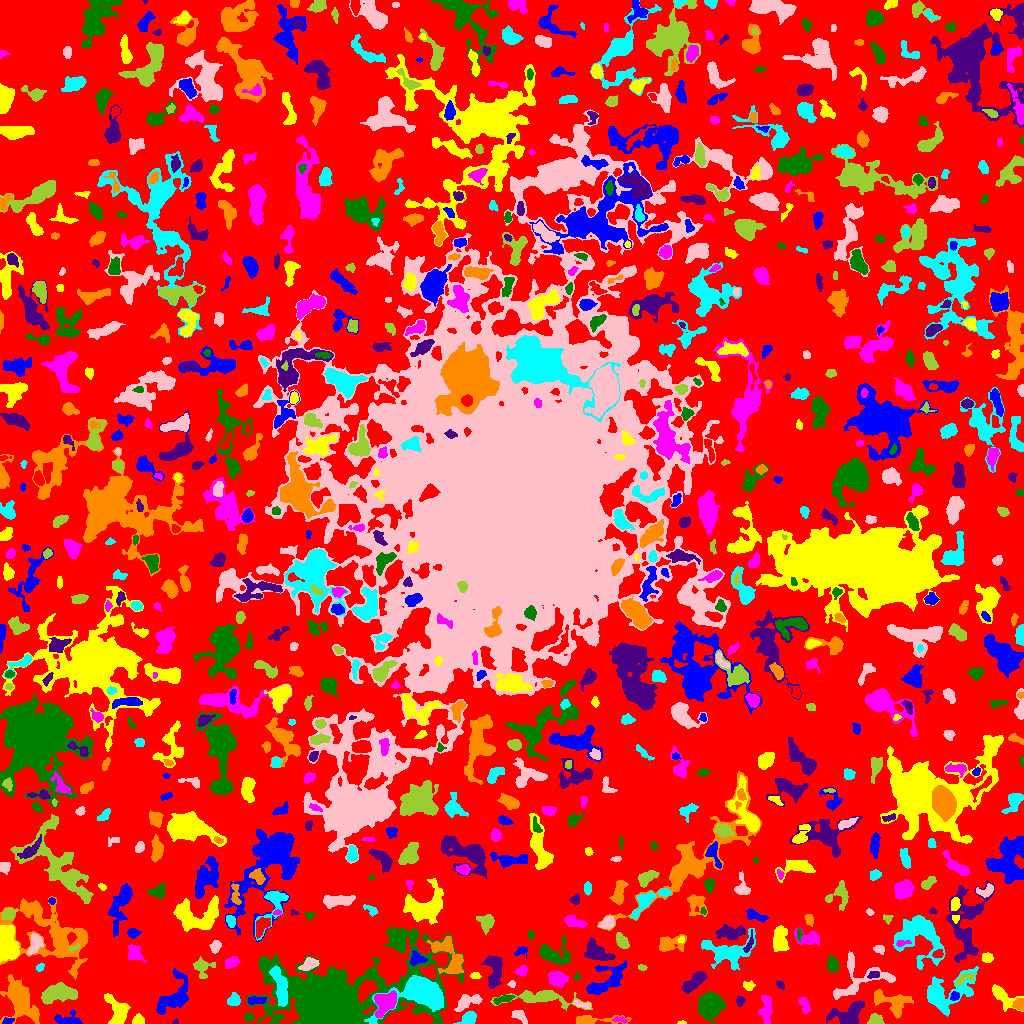

The data file committed next to this chart (first rows):
ID, X, Y, A, B, theta, total_flux, mu_max, mu_median, mu_mean, R_fwhm, R_e, R10, R90, x_start, x_end, y_start, y_end, area, greylevel
0, 510.8, 519.7, 311.3, 302.8, 1.515, 1120492, 14.0, 2.0, 1.731, 15.63, 218.8, 83.29, 347.8, 0, 1023, 0, 1023, 647474, 1.731
1, 7.915, 1.986, 2.392, 1.302, 0.228, 71.0, 3.0, 1.0, 1.044, 2.646, 2.185, 0.7979, 3.432, 2, 14, 0, 6, 68, 7.044
2, 681.7, 0.7333, 2.181, 0.8535, 0.01104, 45.0, 3.0, 1.0, 1.552, 2.111, 1.596, 0.5642, 2.585, 677, 686, 0, 3, 29, 6.552
3, 620.1, 3.842, 3.949, 1.38, -0.1133, 114.0, 3.0, 2.0, 1.562, 3.432, 2.764, 0.9772, 4.26, 612, 628, 0, 7, 73, 7.562
4, 327.9, 23.93, 28.06, 13.13, 0.1524, 102324, 169.0, 5.0, 15.22, 9.772, 12.73, 4.514, 32.51, 246, 464, 0, 96, 6725, 18.22
5, 175, 1.277, 1.674, 1.181, 0.2429, 47.0, 3.0, 1.0, 1.516, 2.185, 1.693, 0.5642, 2.706, 172, 178, 0, 5, 31, 5.516
6, 594, 3.553, 15.34, 2.117, 0.007277, 644.0, 4.0, 2.0, 2.368, 8.5, 5.528, 2.257, 8.292, 576, 631, 0, 8, 272, 6.368
7, 469.1, 4.904, 3.772, 2.638, 0.5669, 623.0, 10.0, 3.0, 3.461, 4.478, 3.742, 1.382, 5.944, 453, 476, 0, 12, 180, 9.461
8, 518.7, 7.889, 4.896, 2.134, -0.6457, 207.0, 3.0, 1.0, 1.448, 4.297, 3.568, 1.382, 5.809, 511, 527, 0, 13, 143, 5.448
9, 875.7, 3.52, 3.271, 2.6, -0.08643, 521.0, 9.0, 3.0, 3.748, 4.068, 3.523, 1.382, 5.642, 867, 884, 0, 10, 139, 6.748
10, 656.9, 8.618, 4.929, 1.656, -1.272, 212.0, 4.0, 2.0, 2.437, 4.618, 2.985, 1.262, 4.549, 650, 661, 0, 16, 87, 9.437
11, 68.58, 3.127, 6.486, 2.679, -0.04498, 551.0, 6.0, 2.0, 2.493, 5.863, 4.37, 1.784, 6.604, 54, 82, 0, 14, 221, 6.493
12, 138, 2.939, 2.54, 2.156, 0.471, 408.0, 9.0, 3.0, 3.778, 3.568, 2.821, 1.128, 4.583, 132, 144, 0, 10, 108, 7.778
13, 804.2, 18.9, 4.332, 2.211, -1.11, 328.0, 5.0, 2.0, 2.43, 4.37, 3.785, 1.493, 5.754, 798, 810, 10, 26, 135, 5.43
14, 248.8, 6.879, 2.12, 1.812, 0.7484, 91.0, 4.0, 1.0, 1.137, 2.821, 2.326, 0.7979, 3.827, 244, 254, 1, 11, 80, 7.138
15, 848.2, 8.768, 9.454, 5.274, 0.414, 1473, 9.0, 3.0, 2.994, 5.109, 6.652, 2.257, 10.81, 826, 864, 0, 23, 492, 5.994
16, 894.5, 20.76, 8.431, 5.256, -0.2438, 678.0, 6.0, 1.0, 1.614, 4.853, 5.754, 2.034, 9.474, 874, 913, 5, 34, 420, 5.614
17, 422.8, 31.34, 10.1, 6.607, -0.0504, 26811, 84.0, 13.0, 22.45, 8.849, 8.176, 3.241, 14.22, 364, 443, 0, 48, 1194, 30.45
18, 581.1, 19.15, 4.968, 1.512, -0.2319, 165.0, 3.0, 2.0, 1.634, 4.107, 3.29, 1.262, 5.109, 573, 590, 15, 23, 101, 7.634
19, 58.09, 30.34, 8.109, 3.881, 0.1197, 2243, 10.0, 4.0, 4.248, 8.649, 6.747, 2.706, 10.51, 41, 77, 19, 41, 528, 8.248
20, 983.2, 11.94, 4.416, 2.359, -0.000212, 367.0, 6.0, 2.0, 2.028, 4.334, 3.949, 1.493, 6.103, 973, 992, 6, 19, 181, 6.028
21, 254.9, 23.08, 4.474, 1.517, 0.03045, 163.0, 4.0, 1.0, 1.216, 3.949, 3.141, 1.128, 4.983, 248, 266, 19, 27, 134, 8.216
22, 117.8, 12.4, 7.374, 4.526, -1.251, 1020, 8.0, 2.0, 2.44, 5.781, 5.781, 2.111, 9.236, 104, 130, 0, 30, 418, 6.44
23, 384.6, 20.71, 5.915, 4.445, 0.8572, 2501, 14.0, 6.0, 6.07, 7.399, 6.103, 2.459, 9.641, 374, 396, 6, 33, 412, 17.07
24, 503.3, 24.34, 5.052, 1.631, 0.273, 281.0, 4.0, 2.0, 2.195, 5.323, 3.656, 1.493, 5.499, 493, 515, 19, 28, 128, 8.195
25, 739.6, 22.06, 2.253, 1.838, 1.406, 88.0, 3.0, 1.0, 1.073, 2.646, 2.459, 0.7979, 4.107, 736, 745, 17, 27, 82, 5.073
26, 1019, 17.74, 2.547, 2.23, -0.1834, 187.0, 4.0, 1.0, 1.545, 3.949, 2.706, 1.128, 4.652, 1012, 1023, 13, 25, 121, 7.545
27, 233.5, 23.42, 3.21, 2.763, 0.804, 573.0, 10.0, 4.0, 3.979, 4.068, 3.785, 1.382, 5.917, 227, 240, 18, 31, 144, 7.979
28, 466.8, 21.29, 7.267, 3.098, 0.431, 859.0, 6.0, 3.0, 3.181, 7.548, 5.412, 2.111, 8.215, 454, 482, 12, 29, 270, 7.181
29, 542.6, 25.77, 17.71, 3.67, -0.06831, 2019, 11.0, 3.0, 3.326, 5.352, 7.114, 2.523, 12.17, 490, 592, 13, 33, 607, 7.326
30, 657.8, 39.09, 20.11, 8.499, 1.191, 5320, 9.0, 3.0, 3.587, 11.7, 11.59, 4.514, 18.97, 632, 687, 0, 90, 1483, 6.587
31, 954.7, 27.34, 2.257, 1.965, 0.6266, 202.0, 5.0, 3.0, 2.59, 3.568, 2.706, 1.128, 4.146, 950, 959, 23, 32, 78, 8.59
32, 1002, 27.49, 7.756, 3.52, -0.7601, 887.0, 7.0, 2.0, 2.772, 5.293, 5.293, 2.034, 8.667, 992, 1023, 12, 39, 320, 5.772
33, 766.5, 13.82, 7.403, 2.604, 1.552, 415.0, 4.0, 1.0, 1.515, 6.58, 4.853, 1.784, 7.527, 758, 772, 0, 28, 274, 5.515
34, 708.6, 16.86, 6.376, 6.081, 0.8081, 2442, 14.0, 3.0, 4.104, 6.129, 6.887, 2.585, 11.78, 698, 726, 0, 32, 595, 7.104
35, 694, 41.6, 7.623, 2.59, 0.6975, 815.0, 7.0, 2.0, 2.655, 5.528, 5.14, 1.954, 8.078, 681, 707, 30, 52, 307, 7.655
36, 878.6, 27.21, 2.5, 1.501, -1.365, 173.0, 5.0, 3.0, 2.79, 3.192, 2.326, 0.9772, 3.785, 876, 883, 23, 32, 62, 8.79
37, 944.7, 29.67, 14.58, 7.79, 0.465, 2874, 11.0, 2.0, 3.165, 6.232, 8.368, 2.985, 14.64, 927, 978, 7, 57, 908, 6.165
38, 511.6, 39.26, 1.902, 1.628, -0.2818, 131.0, 6.0, 2.0, 2.673, 2.706, 2.185, 0.7979, 3.432, 507, 515, 36, 43, 49, 7.673
39, 963.8, 44.96, 5.688, 2.185, 0.4625, 227.0, 4.0, 2.0, 1.61, 5.046, 3.989, 1.382, 5.971, 956, 974, 38, 50, 141, 7.61
40, 139.3, 33.35, 3.12, 2.739, -0.4185, 449.0, 6.0, 2.0, 2.508, 4.951, 3.742, 1.493, 5.89, 132, 147, 27, 40, 179, 6.508
41, 607.2, 43.55, 11.8, 5.752, 0.6245, 2245, 9.0, 4.0, 3.864, 7.899, 7.959, 3.141, 12.13, 586, 626, 29, 63, 581, 6.864
42, 748.8, 37.71, 2.858, 2.18, -0.1965, 210.0, 5.0, 2.0, 2.211, 3.385, 3.038, 1.128, 4.787, 743, 755, 33, 43, 95, 6.211
43, 557.5, 44.73, 4.448, 3.492, -0.1127, 1045, 10.0, 4.0, 4.066, 5.698, 5.109, 1.954, 7.818, 548, 568, 36, 52, 257, 7.066
44, 576.8, 46.83, 2.13, 1.463, 1.411, 101.0, 5.0, 2.0, 2.295, 2.394, 2.185, 0.7979, 3.241, 574, 580, 43, 52, 44, 5.295
45, 780.5, 38.44, 2.521, 1.611, -0.7528, 132.0, 5.0, 2.0, 2.095, 2.394, 2.394, 0.7979, 3.868, 776, 784, 33, 43, 63, 8.095
46, 19.74, 25.78, 8.849, 4.896, -1.101, 6929, 37.0, 4.0, 7.803, 6.257, 6.408, 2.459, 12.87, 0, 39, 0, 49, 888, 10.8
47, 280.8, 35.12, 10.32, 2.71, -1.34, 1620, 9.0, 4.0, 3.741, 6.91, 6.232, 2.459, 9.756, 269, 287, 17, 58, 433, 12.74
48, 859.7, 44.41, 16.75, 10.49, 0.2778, 1851, 6.0, 3.0, 2.726, 10.59, 8.482, 3.29, 13.04, 833, 895, 24, 72, 679, 5.726
49, 202.2, 56.51, 4.706, 4.393, -0.3122, 366.0, 4.0, 1.0, 1.544, 5.971, 4.297, 1.693, 6.933, 193, 215, 45, 67, 237, 5.544
50, 775.6, 50.03, 11.79, 5.125, -1.043, 768.0, 5.0, 2.0, 1.878, 5.382, 6.433, 2.394, 10.06, 764, 791, 26, 67, 409, 5.878
51, 174, 26.71, 12.26, 6.255, 1, 1514, 6.0, 2.0, 2.478, 9.305, 8.019, 3.141, 12.24, 156, 188, 9, 55, 611, 5.478
52, 475.3, 47.47, 2.661, 1.453, -0.0275, 89.0, 2.0, 1.0, 1.369, 4.26, 2.646, 1.128, 3.909, 470, 481, 45, 51, 65, 7.369
53, 521.5, 52.64, 3.043, 2.352, 0.4125, 305.0, 5.0, 3.0, 2.877, 4.583, 3.432, 1.382, 5.171, 514, 527, 48, 58, 106, 6.877
54, 831.9, 59.13, 3.536, 2.431, -1.446, 471.0, 6.0, 3.0, 2.804, 5.382, 3.827, 1.493, 5.917, 827, 838, 51, 68, 168, 6.804
55, 873.6, 48.63, 3.278, 1.748, 0.2071, 115.0, 3.0, 1.0, 1.42, 3.29, 2.985, 1.262, 4.652, 867, 879, 45, 52, 81, 7.42
56, 452.1, 62.3, 10.2, 6.643, -1.083, 1122, 8.0, 3.0, 2.73, 5.67, 6.531, 2.394, 10.14, 427, 463, 50, 87, 411, 7.73
57, 39.88, 56.26, 2.222, 1.489, 0.8785, 115.0, 4.0, 2.0, 1.885, 3.432, 2.326, 0.7979, 3.656, 36, 44, 52, 60, 61, 5.885
58, 310.1, 59.62, 4.594, 2.523, 0.3664, 535.0, 7.0, 3.0, 2.923, 4.222, 4.068, 1.596, 6.555, 298, 319, 53, 66, 183, 8.923
59, 642, 55.84, 2.049, 1.323, -0.1968, 76.0, 3.0, 1.0, 1.49, 2.764, 2.034, 0.7979, 3.29, 638, 647, 53, 59, 51, 7.49
... 880 more rows
